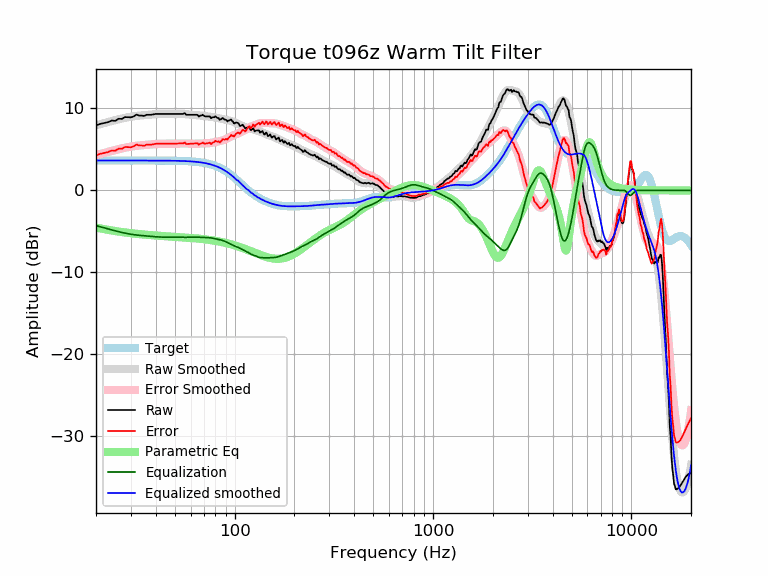

The table this chart was drawn from, first rows:
frequency, raw, error, smoothed, error_smoothed, equalization, parametric_eq, equalized_raw, equalized_smoothed, target
20, 7.92, 4.27, 7.94, 4.29, -4.29, -4.53, 3.63, 3.65, 3.65
21, 8.11, 4.46, 8.08, 4.43, -4.43, -4.63, 3.68, 3.65, 3.65
22, 8.22, 4.57, 8.22, 4.57, -4.57, -4.72, 3.65, 3.65, 3.65
23, 8.32, 4.67, 8.34, 4.70, -4.70, -4.81, 3.62, 3.65, 3.65
24, 8.52, 4.87, 8.46, 4.81, -4.81, -4.88, 3.71, 3.65, 3.65
25, 8.48, 4.83, 8.57, 4.93, -4.93, -4.95, 3.56, 3.65, 3.65
26, 8.73, 5.09, 8.68, 5.03, -5.03, -5.02, 3.71, 3.65, 3.65
27, 8.72, 5.07, 8.77, 5.12, -5.12, -5.07, 3.60, 3.65, 3.65
28, 8.94, 5.29, 8.85, 5.21, -5.21, -5.12, 3.73, 3.65, 3.65
29, 8.92, 5.28, 8.93, 5.28, -5.28, -5.17, 3.64, 3.65, 3.65
30, 8.91, 5.26, 8.99, 5.34, -5.34, -5.22, 3.56, 3.65, 3.65
31, 9.02, 5.38, 9.04, 5.40, -5.40, -5.25, 3.63, 3.65, 3.65
32, 9.25, 5.60, 9.09, 5.44, -5.44, -5.29, 3.80, 3.65, 3.65
33, 9.12, 5.48, 9.12, 5.48, -5.48, -5.33, 3.65, 3.65, 3.65
34, 9.12, 5.48, 9.15, 5.51, -5.51, -5.36, 3.62, 3.65, 3.65
35, 9.08, 5.43, 9.18, 5.53, -5.53, -5.38, 3.54, 3.64, 3.64
36, 9.23, 5.58, 9.20, 5.56, -5.56, -5.41, 3.67, 3.64, 3.64
37, 9.23, 5.58, 9.23, 5.58, -5.58, -5.44, 3.64, 3.64, 3.64
38, 9.23, 5.58, 9.25, 5.61, -5.61, -5.46, 3.62, 3.64, 3.64
39, 9.27, 5.63, 9.27, 5.63, -5.63, -5.48, 3.64, 3.64, 3.64
40, 9.33, 5.69, 9.29, 5.65, -5.65, -5.50, 3.67, 3.64, 3.64
41, 9.33, 5.69, 9.31, 5.67, -5.67, -5.52, 3.66, 3.64, 3.64
42, 9.33, 5.69, 9.32, 5.68, -5.68, -5.54, 3.64, 3.64, 3.64
43, 9.33, 5.69, 9.33, 5.69, -5.69, -5.56, 3.63, 3.64, 3.64
44, 9.33, 5.69, 9.33, 5.70, -5.70, -5.57, 3.63, 3.63, 3.63
45, 9.33, 5.69, 9.33, 5.70, -5.70, -5.59, 3.63, 3.63, 3.63
46, 9.33, 5.70, 9.33, 5.70, -5.70, -5.60, 3.62, 3.63, 3.63
47, 9.33, 5.70, 9.33, 5.70, -5.70, -5.62, 3.62, 3.63, 3.63
48, 9.33, 5.70, 9.33, 5.71, -5.71, -5.63, 3.62, 3.62, 3.62
49, 9.33, 5.71, 9.33, 5.71, -5.71, -5.64, 3.62, 3.62, 3.62
50, 9.33, 5.71, 9.33, 5.72, -5.72, -5.66, 3.61, 3.62, 3.62
51, 9.33, 5.72, 9.33, 5.72, -5.72, -5.67, 3.60, 3.61, 3.61
52, 9.33, 5.72, 9.33, 5.73, -5.73, -5.69, 3.60, 3.61, 3.61
53, 9.33, 5.73, 9.33, 5.73, -5.73, -5.70, 3.60, 3.60, 3.60
54, 9.33, 5.73, 9.32, 5.73, -5.73, -5.71, 3.59, 3.59, 3.59
55, 9.33, 5.74, 9.32, 5.73, -5.73, -5.72, 3.60, 3.59, 3.59
56, 9.43, 5.85, 9.30, 5.72, -5.72, -5.74, 3.71, 3.58, 3.58
57, 9.23, 5.65, 9.29, 5.72, -5.72, -5.75, 3.51, 3.57, 3.57
58, 9.23, 5.66, 9.27, 5.71, -5.71, -5.76, 3.52, 3.56, 3.56
59, 9.23, 5.67, 9.25, 5.70, -5.70, -5.78, 3.52, 3.55, 3.55
60, 9.23, 5.69, 9.24, 5.70, -5.70, -5.79, 3.53, 3.54, 3.54
61, 9.23, 5.70, 9.22, 5.70, -5.70, -5.81, 3.53, 3.53, 3.53
62, 9.23, 5.71, 9.21, 5.69, -5.69, -5.82, 3.53, 3.51, 3.51
63, 9.23, 5.73, 9.20, 5.70, -5.70, -5.84, 3.53, 3.50, 3.50
64, 9.23, 5.74, 9.18, 5.70, -5.70, -5.85, 3.53, 3.48, 3.48
65, 9.21, 5.74, 9.17, 5.70, -5.70, -5.87, 3.50, 3.47, 3.47
66, 9.01, 5.56, 9.16, 5.71, -5.71, -5.88, 3.30, 3.45, 3.45
67, 9.12, 5.70, 9.14, 5.71, -5.71, -5.90, 3.41, 3.43, 3.43
68, 9.12, 5.72, 9.13, 5.72, -5.72, -5.91, 3.40, 3.41, 3.41
69, 9.23, 5.84, 9.11, 5.73, -5.73, -5.93, 3.50, 3.38, 3.38
70, 9.10, 5.74, 9.09, 5.73, -5.73, -5.95, 3.37, 3.36, 3.36
71, 9.02, 5.69, 9.06, 5.73, -5.73, -5.97, 3.29, 3.33, 3.33
72, 9.02, 5.72, 9.04, 5.74, -5.74, -5.98, 3.28, 3.30, 3.30
73, 9.02, 5.76, 9.01, 5.75, -5.75, -6.00, 3.28, 3.27, 3.27
74, 9.02, 5.79, 8.99, 5.76, -5.76, -6.02, 3.27, 3.24, 3.24
75, 9.02, 5.82, 8.97, 5.77, -5.77, -6.04, 3.25, 3.20, 3.20
76, 8.80, 5.64, 8.95, 5.79, -5.79, -6.06, 3.01, 3.16, 3.16
77, 8.89, 5.77, 8.94, 5.82, -5.82, -6.08, 3.08, 3.12, 3.12
78, 8.92, 5.84, 8.92, 5.85, -5.85, -6.11, 3.08, 3.08, 3.08
79, 8.92, 5.89, 8.91, 5.87, -5.87, -6.13, 3.05, 3.03, 3.03
... 553 more rows
